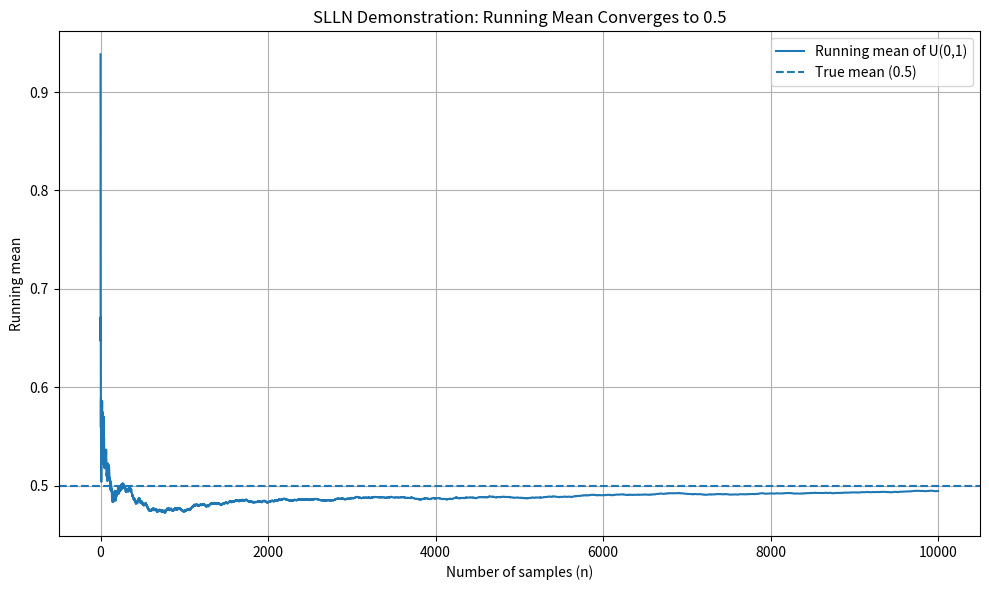

Write the Python code that produced this figure. (Note: this script raises an exception after producing the figure.)
"""
This module demonstrates the Strong Law of Large Numbers (SLLN).

We generate i.i.d. samples from Uniform(0,1) and compute the running (cumulative) mean.
By the SLLN, the running mean converges almost surely to the true mean mu = 0.5.
"""

import numpy as np
import matplotlib.pyplot as plt


def simulate_slln(n=10000):
    """
    Simulates the SLLN using i.i.d. Uniform(0,1) samples.

    Parameters:
        n (int): Number of samples.

    Returns:
        np.ndarray: Running mean values of length n.
    """
    mu = 0.5  # True mean of U(0,1)

    samples = np.random.uniform(0, 1, n)
    running_mean = np.cumsum(samples) / np.arange(1, n + 1)

    plt.figure(figsize=(10, 6))
    plt.plot(running_mean, label="Running mean of U(0,1)")
    plt.axhline(y=mu, linestyle="--", label="True mean (0.5)")
    plt.xlabel("Number of samples (n)")
    plt.ylabel("Running mean")
    plt.title("SLLN Demonstration: Running Mean Converges to 0.5")
    plt.legend()
    plt.grid(True)
    plt.tight_layout()
    plt.savefig("../results/figures/slln_running_mean.png", dpi=200)
    plt.show()

    return running_mean


if __name__ == "__main__":
    simulate_slln()


